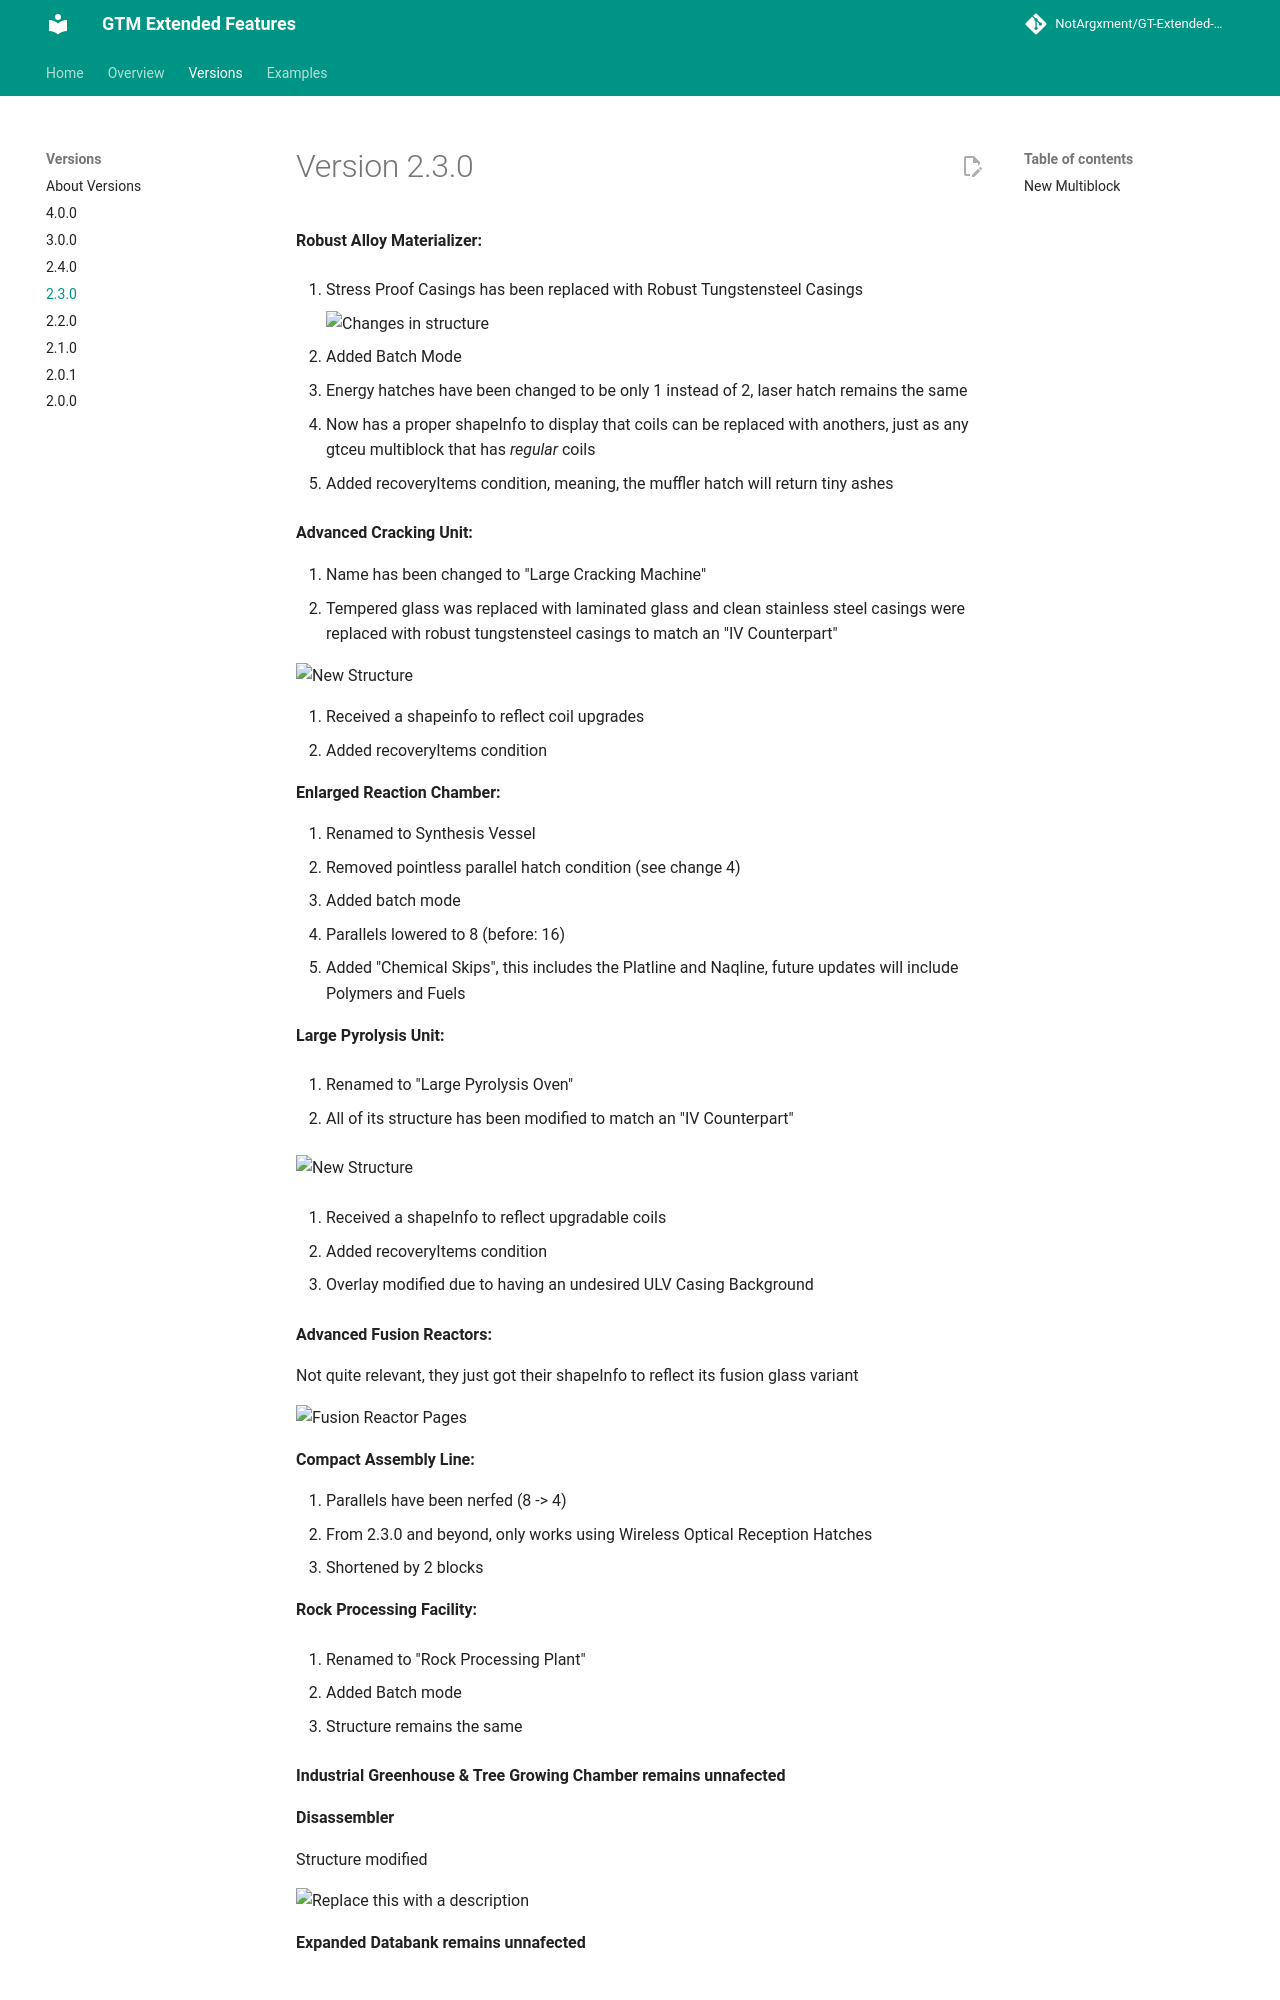

repository: NotArgxment/GT-Extended-Features · page: content/Versions/2.3.0/index.html · generator: mkdocs

# Version 2.3.0

**Robust Alloy Materializer:**

1. Stress Proof Casings has been replaced with Robust Tungstensteel Casings

    ![Changes in structure](https://cdn.modrinth.com/data/cached_images/db3ed239d345a96b698fed94f82627758493ee15.png)

2. Added Batch Mode
3. Energy hatches have been changed to be only 1 instead of 2, laser hatch remains the same

4. Now has a proper shapeInfo to display that coils can be replaced with anothers, just as any gtceu multiblock that has *regular* coils

5. Added recoveryItems condition, meaning, the muffler hatch will return tiny ashes

**Advanced Cracking Unit:**

1. Name has been changed to "Large Cracking Machine"
2. Tempered glass was replaced with laminated glass and clean stainless steel casings were replaced with robust tungstensteel casings to match an "IV Counterpart"

![New Structure](https://cdn.modrinth.com/data/cached_images/854c8d738e14cd2fc2949bbd0035e136d0d05894.png)

3. Received a shapeinfo to reflect coil upgrades
4. Added recoveryItems condition

**Enlarged Reaction Chamber:**

1. Renamed to Synthesis Vessel
2. Removed pointless parallel hatch condition (see change 4)
3. Added batch mode
4. Parallels lowered to 8 (before: 16)
5. Added "Chemical Skips", this includes the Platline and Naqline, future updates will include Polymers and Fuels

**Large Pyrolysis Unit:**

1. Renamed to "Large Pyrolysis Oven"

2. All of its structure has been modified to match an "IV Counterpart"

![New Structure](https://cdn.modrinth.com/data/cached_images/179c7dac181c9e0592271e946deefc24d92bebe7.png)

3. Received a shapeInfo to reflect upgradable coils

4. Added recoveryItems condition

5. Overlay modified due to having an undesired ULV Casing Background

**Advanced Fusion Reactors:**

Not quite relevant, they just got their shapeInfo to reflect its fusion glass variant

![Fusion Reactor Pages](https://cdn.modrinth.com/data/cached_images/71c91a42da63a92220f928ffa150896daad774b6.png)

**Compact Assembly Line:**

1. Parallels have been nerfed (8 -> 4)
2. From 2.3.0 and beyond, only works using Wireless Optical Reception Hatches
3. Shortened by 2 blocks

**Rock Processing Facility:**

1. Renamed to "Rock Processing Plant"

2. Added Batch mode

3. Structure remains the same

**Industrial Greenhouse & Tree Growing Chamber remains unnafected**

**Disassembler**

Structure modified

![Replace this with a description](https://cdn.modrinth.com/data/cached_images/3c2dc2401528ff7846d7c8f3e3633f9024b61294.png)
